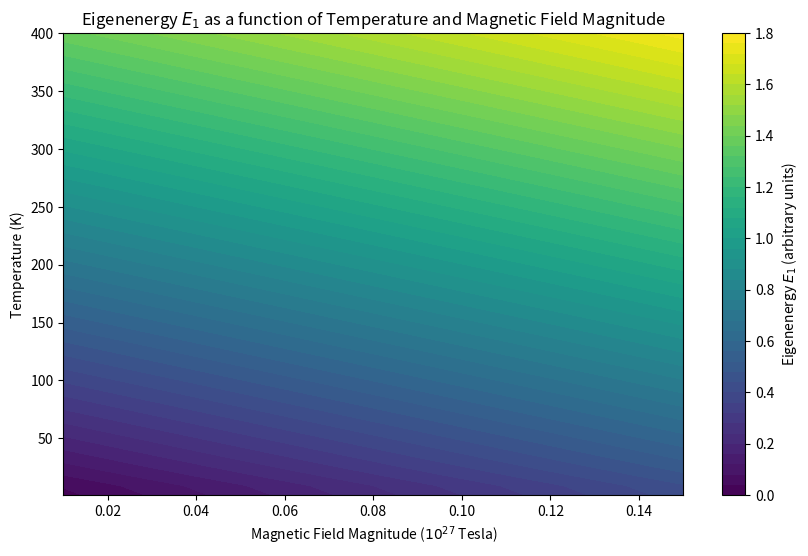

Python code for this plot:
import numpy as np
import matplotlib.pyplot as plt
from scipy.integrate import quad

# Constants
hbar = 1.0545718e-34  # J*s
k_b = 1.380649e-23  # J/K
c = 299792458  # m/s
omega_0 = 1332.7 * c * 100
gamma_e = 2 * 9.274e-24 / 6.626e-34  # Gyromagnetic ratio for electron in rad/s/T
lambda_SO = 850e9  # Spin-orbit coupling constant in Hz
thetaB, phiB = 0, np.pi/2  # Direction of the magnetic field in spherical coordinates

# Calculate integral function
def calculate_integral(T):
    def integrand2(omega):
        exponent = np.exp(hbar * omega / (k_b * T))
        return (2 * exponent * omega**2) / ((exponent - 1) * (exponent + 3)**2)
    integral, error_est = quad(integrand2, 0, 28.8e11, limit=1000)
    return integral

# B_magnitude range
B_magnitude_range = np.linspace(0.01e27, 0.15e27, 50)

# Temperature range
T_range = np.linspace(1, 400, 50)  # Adjusted for computational efficiency

# Initialize 2D arrays for E_1 energies
E_1_matrix = np.zeros((len(T_range), len(B_magnitude_range)))

# Calculate energies for each B_magnitude and temperature
for j, B_magnitude in enumerate(B_magnitude_range):
    Bvec = np.array([np.sin(thetaB) * np.cos(phiB), np.sin(thetaB) * np.sin(phiB), np.cos(thetaB)]) * B_magnitude
    B_z = Bvec[2]
    for i, T in enumerate(T_range):
        alpha_T = calculate_integral(T)
        E_1_matrix[i, j] = -B_z + np.sqrt(4*B_magnitude**2*gamma_e**2 + 4*B_z*gamma_e*(lambda_SO + alpha_T) + (lambda_SO + alpha_T)**2) / 2
# Plotting
plt.figure(figsize=(10, 6))
plt.contourf(B_magnitude_range/1e27, T_range, E_1_matrix/1e37, 50, cmap='viridis')
plt.colorbar(label='Eigenenergy $E_1$ (arbitrary units)')
plt.xlabel('Magnetic Field Magnitude ($10^{27}$ Tesla)')
plt.ylabel('Temperature (K)')
plt.title('Eigenenergy $E_1$ as a function of Temperature and Magnetic Field Magnitude')
plt.show()